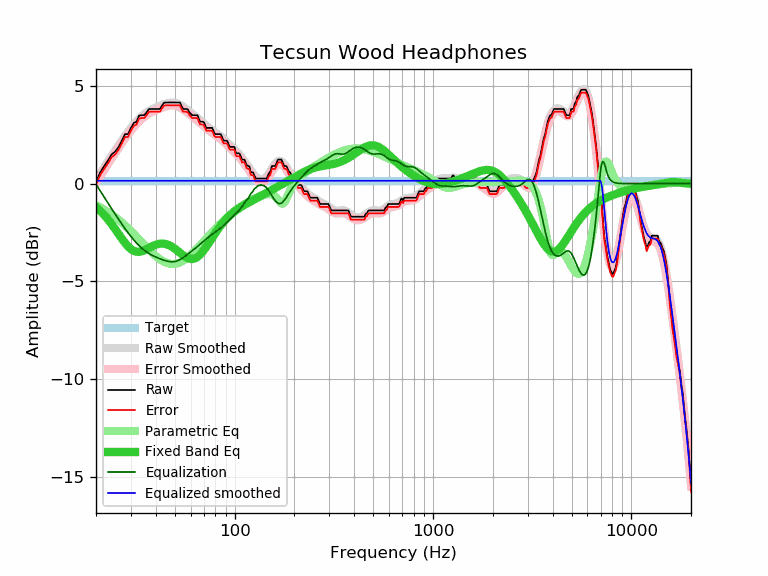

The table this chart was drawn from, first rows:
frequency, raw, error, smoothed, error_smoothed, equalization, parametric_eq, equalized_raw, equalized_smoothed, target
20, 0.09, -0.06, 0.18, 0.03, -0.03, -1.20, 0.05, 0.15, 0.15
21, 0.58, 0.43, 0.52, 0.37, -0.37, -1.39, 0.21, 0.15, 0.15
22, 0.90, 0.75, 0.84, 0.69, -0.69, -1.60, 0.20, 0.15, 0.15
23, 1.19, 1.04, 1.15, 1.00, -1.00, -1.83, 0.19, 0.15, 0.15
24, 1.50, 1.35, 1.44, 1.29, -1.29, -2.08, 0.21, 0.15, 0.15
25, 1.64, 1.49, 1.71, 1.57, -1.57, -2.33, 0.07, 0.15, 0.15
26, 1.88, 1.73, 1.97, 1.82, -1.82, -2.58, 0.05, 0.15, 0.15
27, 2.20, 2.05, 2.21, 2.07, -2.07, -2.81, 0.13, 0.15, 0.15
28, 2.53, 2.38, 2.44, 2.30, -2.30, -3.03, 0.23, 0.15, 0.15
29, 2.53, 2.38, 2.65, 2.51, -2.51, -3.21, 0.02, 0.15, 0.15
30, 2.85, 2.70, 2.85, 2.70, -2.70, -3.35, 0.15, 0.15, 0.15
31, 3.10, 2.95, 3.02, 2.88, -2.88, -3.44, 0.22, 0.15, 0.15
32, 3.17, 3.02, 3.18, 3.04, -3.04, -3.48, 0.13, 0.15, 0.15
33, 3.48, 3.33, 3.32, 3.18, -3.18, -3.49, 0.30, 0.15, 0.15
34, 3.50, 3.35, 3.44, 3.30, -3.30, -3.46, 0.20, 0.15, 0.15
35, 3.50, 3.35, 3.55, 3.40, -3.40, -3.41, 0.09, 0.15, 0.15
36, 3.65, 3.50, 3.64, 3.50, -3.50, -3.35, 0.15, 0.15, 0.15
37, 3.82, 3.67, 3.72, 3.57, -3.57, -3.29, 0.24, 0.15, 0.15
38, 3.82, 3.67, 3.79, 3.64, -3.64, -3.22, 0.18, 0.15, 0.15
39, 3.82, 3.67, 3.85, 3.70, -3.70, -3.17, 0.12, 0.15, 0.15
40, 3.82, 3.67, 3.90, 3.75, -3.75, -3.13, 0.07, 0.15, 0.15
41, 3.82, 3.67, 3.94, 3.80, -3.80, -3.09, 0.02, 0.15, 0.15
42, 3.82, 3.67, 3.99, 3.84, -3.84, -3.07, -0.02, 0.15, 0.15
43, 3.99, 3.84, 4.03, 3.88, -3.88, -3.07, 0.11, 0.15, 0.15
44, 4.13, 3.98, 4.06, 3.92, -3.92, -3.07, 0.21, 0.15, 0.15
45, 4.15, 4.00, 4.09, 3.95, -3.95, -3.09, 0.20, 0.15, 0.15
46, 4.15, 4.00, 4.12, 3.97, -3.97, -3.12, 0.18, 0.15, 0.15
47, 4.15, 4.00, 4.13, 3.99, -3.99, -3.16, 0.16, 0.15, 0.15
48, 4.15, 4.00, 4.14, 4.00, -4.00, -3.21, 0.15, 0.15, 0.15
49, 4.15, 4.00, 4.14, 3.99, -3.99, -3.27, 0.15, 0.15, 0.15
50, 4.15, 4.00, 4.13, 3.98, -3.98, -3.33, 0.17, 0.15, 0.15
51, 4.15, 4.00, 4.11, 3.96, -3.96, -3.40, 0.19, 0.15, 0.15
52, 4.15, 4.00, 4.07, 3.93, -3.93, -3.47, 0.22, 0.15, 0.15
53, 4.15, 4.00, 4.03, 3.89, -3.89, -3.53, 0.26, 0.15, 0.15
54, 3.96, 3.81, 3.99, 3.84, -3.84, -3.60, 0.12, 0.15, 0.15
55, 3.82, 3.67, 3.93, 3.79, -3.79, -3.66, 0.03, 0.15, 0.15
56, 3.82, 3.67, 3.88, 3.73, -3.73, -3.72, 0.09, 0.15, 0.15
57, 3.82, 3.67, 3.82, 3.67, -3.67, -3.77, 0.15, 0.15, 0.15
58, 3.80, 3.65, 3.76, 3.61, -3.61, -3.81, 0.19, 0.15, 0.15
59, 3.66, 3.51, 3.70, 3.55, -3.55, -3.83, 0.11, 0.15, 0.15
60, 3.58, 3.43, 3.64, 3.49, -3.49, -3.85, 0.08, 0.15, 0.15
61, 3.50, 3.35, 3.58, 3.44, -3.44, -3.85, 0.06, 0.15, 0.15
62, 3.50, 3.35, 3.53, 3.38, -3.38, -3.84, 0.12, 0.15, 0.15
63, 3.50, 3.35, 3.47, 3.32, -3.32, -3.82, 0.17, 0.15, 0.15
64, 3.50, 3.35, 3.41, 3.27, -3.27, -3.79, 0.23, 0.15, 0.15
65, 3.49, 3.34, 3.36, 3.21, -3.21, -3.74, 0.28, 0.15, 0.15
66, 3.31, 3.16, 3.30, 3.15, -3.15, -3.69, 0.15, 0.15, 0.15
67, 3.17, 3.02, 3.24, 3.10, -3.10, -3.63, 0.07, 0.15, 0.15
68, 3.17, 3.02, 3.19, 3.04, -3.04, -3.55, 0.13, 0.15, 0.15
69, 3.17, 3.02, 3.13, 2.98, -2.98, -3.48, 0.18, 0.15, 0.15
70, 3.14, 2.99, 3.07, 2.93, -2.93, -3.40, 0.21, 0.15, 0.15
71, 2.98, 2.83, 3.02, 2.87, -2.87, -3.31, 0.11, 0.15, 0.15
72, 2.85, 2.70, 2.97, 2.82, -2.82, -3.22, 0.03, 0.15, 0.15
73, 2.85, 2.70, 2.91, 2.77, -2.77, -3.13, 0.08, 0.15, 0.15
74, 2.85, 2.70, 2.87, 2.72, -2.72, -3.04, 0.13, 0.15, 0.15
75, 2.85, 2.70, 2.82, 2.67, -2.67, -2.95, 0.17, 0.15, 0.15
76, 2.85, 2.70, 2.78, 2.63, -2.63, -2.86, 0.22, 0.15, 0.15
77, 2.85, 2.70, 2.74, 2.59, -2.59, -2.77, 0.26, 0.15, 0.15
78, 2.73, 2.58, 2.70, 2.55, -2.55, -2.69, 0.18, 0.15, 0.15
79, 2.58, 2.43, 2.66, 2.51, -2.51, -2.60, 0.07, 0.15, 0.15
... 553 more rows
